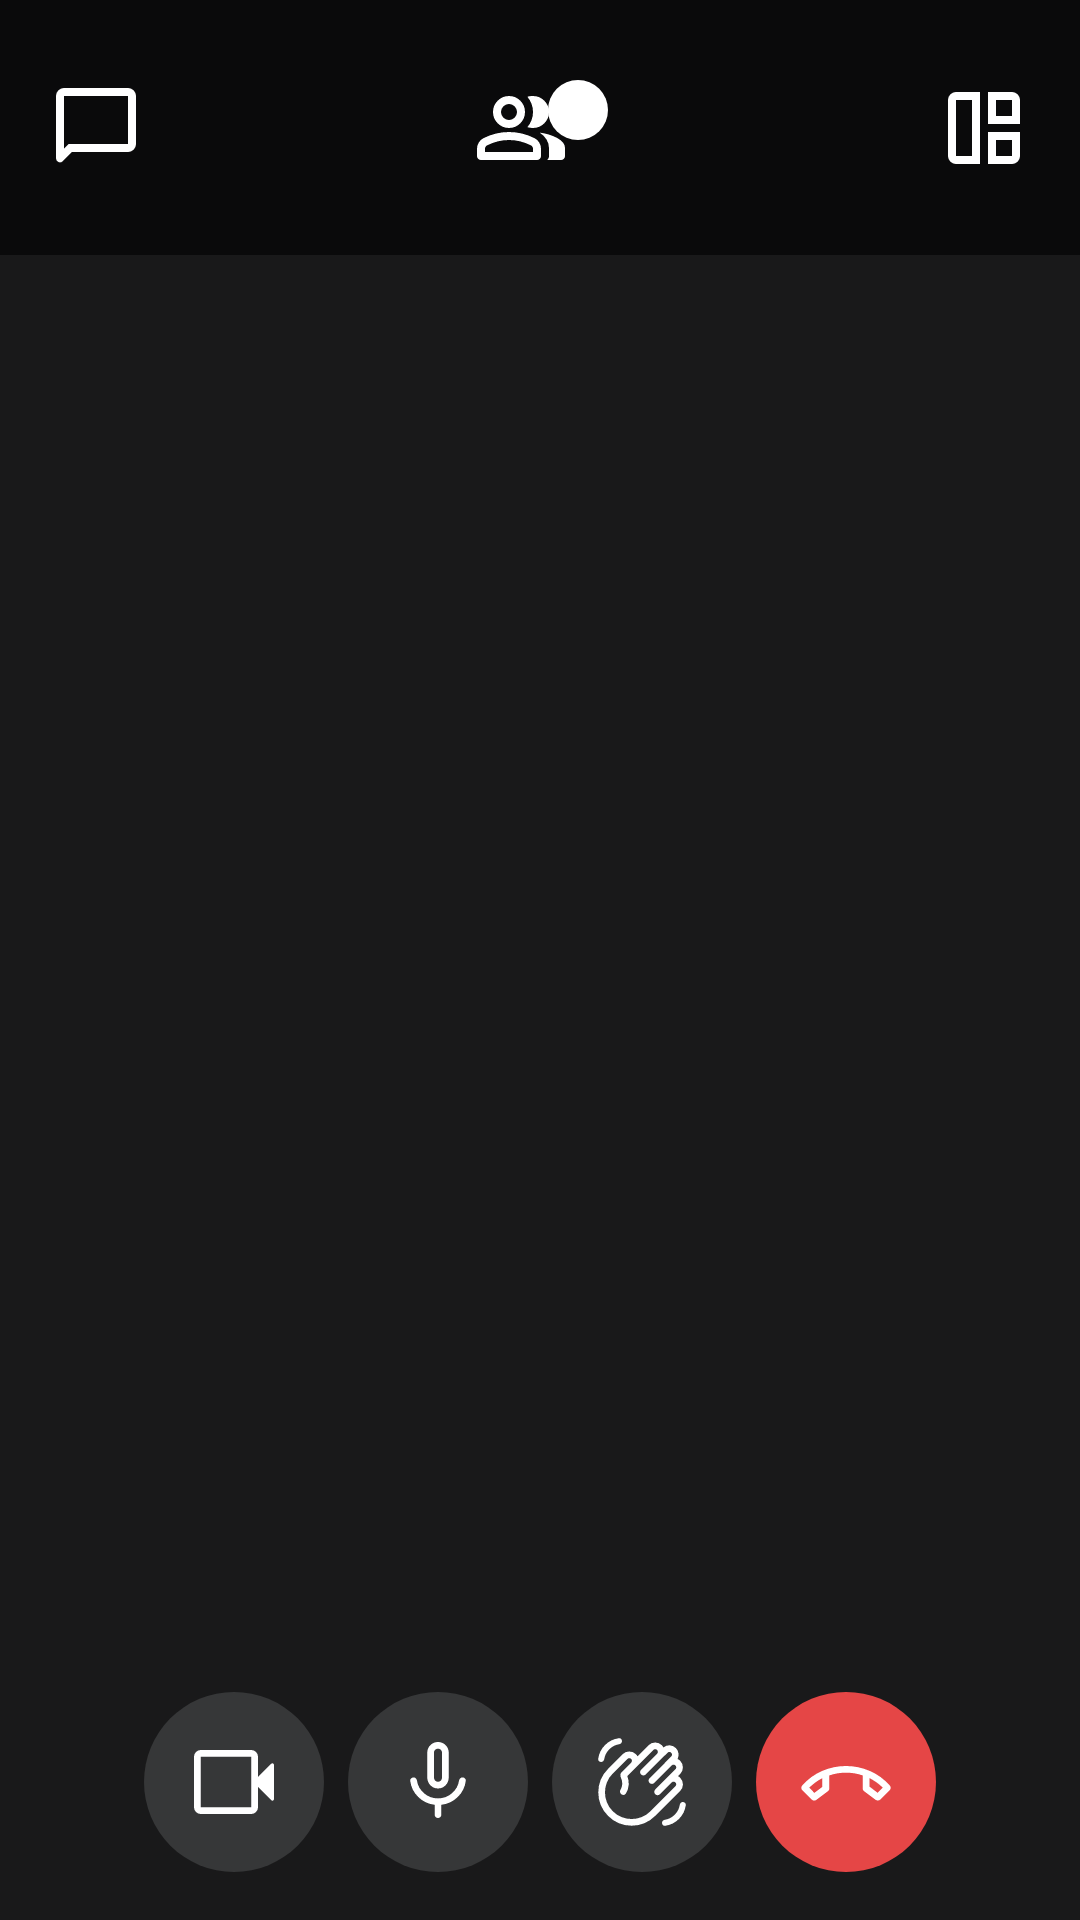

Layout XML and referenced resources for this Android screen:
<!-- AndroidManifest.xml: application theme Theme.VkCase -->
<!-- res/layout/activity_main.xml -->
<?xml version="1.0" encoding="utf-8"?>
<androidx.constraintlayout.widget.ConstraintLayout xmlns:android="http://schemas.android.com/apk/res/android"
    xmlns:app="http://schemas.android.com/apk/res-auto"
    xmlns:tools="http://schemas.android.com/tools"
    android:layout_width="match_parent"
    android:layout_height="match_parent"
    android:background="@color/darkGray"
    tools:context=".MainActivity">

    <androidx.appcompat.widget.Toolbar
        android:id="@+id/topToolBar"
        android:layout_width="match_parent"
        android:layout_height="85dp"
        android:background="@color/customBlack"
        app:layout_constraintBottom_toTopOf="@id/recyclerView"
        app:layout_constraintEnd_toEndOf="parent"
        app:layout_constraintStart_toStartOf="parent"
        app:layout_constraintTop_toTopOf="parent">

        <androidx.constraintlayout.widget.ConstraintLayout
            android:layout_width="match_parent"
            android:layout_height="match_parent"
            android:layout_marginHorizontal="16dp">

            <ImageButton
                android:id="@+id/chat_ib"
                android:layout_width="wrap_content"
                android:layout_height="wrap_content"
                android:background="@null"
                android:src="@drawable/chat_bubble"
                app:layout_constraintBottom_toBottomOf="parent"
                app:layout_constraintRight_toLeftOf="@id/group_Fl"
                app:layout_constraintStart_toStartOf="parent"
                app:layout_constraintTop_toTopOf="parent" />

            <FrameLayout
                android:id="@+id/group_Fl"
                android:layout_width="wrap_content"
                android:layout_height="wrap_content"
                app:layout_constraintBottom_toBottomOf="parent"
                app:layout_constraintLeft_toRightOf="@id/chat_ib"
                app:layout_constraintRight_toLeftOf="@id/sort_Ib"
                app:layout_constraintTop_toTopOf="parent">

                <TextView
                    android:id="@+id/groupCountTv"
                    android:layout_width="wrap_content"
                    android:layout_height="wrap_content"
                    android:layout_gravity="end|top"
                    android:layout_marginStart="25dp"
                    android:background="@drawable/circular_background_white_for_textview"
                    android:paddingHorizontal="7dp"
                    android:textStyle="bold"
                    tools:text="2" />

                <ImageButton
                    android:id="@+id/group_Ib"
                    android:layout_width="wrap_content"
                    android:layout_height="wrap_content"
                    android:layout_gravity="fill"
                    android:background="@null"
                    android:src="@drawable/group" />

            </FrameLayout>


            <ImageButton
                android:id="@+id/sort_Ib"
                android:layout_width="wrap_content"
                android:layout_height="wrap_content"
                android:background="@null"
                android:src="@drawable/auto_awesome_mosaic"
                app:layout_constraintBottom_toBottomOf="parent"
                app:layout_constraintRight_toRightOf="parent"
                app:layout_constraintTop_toTopOf="parent" />


        </androidx.constraintlayout.widget.ConstraintLayout>
    </androidx.appcompat.widget.Toolbar>

    <androidx.recyclerview.widget.RecyclerView
        android:id="@+id/recyclerView"
        android:layout_width="match_parent"
        android:layout_height="wrap_content"
        app:layout_constraintEnd_toEndOf="parent"
        app:layout_constraintStart_toStartOf="parent"
        app:layout_constraintTop_toBottomOf="@id/topToolBar" />

    <androidx.appcompat.widget.Toolbar
        android:layout_width="match_parent"
        android:layout_height="wrap_content"
        android:background="@null"
        app:layout_constraintBottom_toBottomOf="parent"
        app:layout_constraintEnd_toEndOf="parent"
        app:layout_constraintStart_toStartOf="parent">

        <androidx.constraintlayout.widget.ConstraintLayout
            android:layout_width="match_parent"
            android:layout_height="match_parent"
            android:layout_marginHorizontal="48dp"
            android:layout_marginBottom="16dp">

            <ImageButton
                android:id="@+id/camera_ib"
                android:layout_width="wrap_content"
                android:layout_height="wrap_content"
                android:background="@drawable/circular_background"
                android:src="@drawable/videocam"
                app:layout_constraintBottom_toBottomOf="parent"
                app:layout_constraintRight_toLeftOf="@id/mic_Ib"
                app:layout_constraintStart_toStartOf="parent"
                app:layout_constraintTop_toTopOf="parent" />

            <ImageButton
                android:id="@+id/mic_Ib"
                android:layout_width="wrap_content"
                android:layout_height="wrap_content"
                android:background="@drawable/circular_background"
                android:src="@drawable/mic"
                app:layout_constraintBottom_toBottomOf="parent"
                app:layout_constraintLeft_toRightOf="@id/camera_ib"
                app:layout_constraintRight_toLeftOf="@id/hand_Ib"
                app:layout_constraintTop_toTopOf="parent" />


            <ImageButton
                android:id="@+id/hand_Ib"
                android:layout_width="wrap_content"
                android:layout_height="wrap_content"
                android:background="@drawable/circular_background"
                android:src="@drawable/waving_hand"
                app:layout_constraintBottom_toBottomOf="parent"
                app:layout_constraintLeft_toRightOf="@id/mic_Ib"
                app:layout_constraintRight_toLeftOf="@id/cancel_ib"
                app:layout_constraintTop_toTopOf="parent" />

            <ImageButton
                android:id="@+id/cancel_ib"
                android:layout_width="wrap_content"
                android:layout_height="wrap_content"
                android:background="@drawable/circular_bg_red"
                android:src="@drawable/call_end"
                app:layout_constraintBottom_toBottomOf="parent"
                app:layout_constraintRight_toRightOf="parent"
                app:layout_constraintTop_toTopOf="parent" />


        </androidx.constraintlayout.widget.ConstraintLayout>


    </androidx.appcompat.widget.Toolbar>

    <androidx.fragment.app.FragmentContainerView
        android:id="@+id/container"
        android:layout_width="match_parent"
        android:layout_height="match_parent">


    </androidx.fragment.app.FragmentContainerView>

</androidx.constraintlayout.widget.ConstraintLayout>
<!-- resources referenced by this layout -->
<resources>
  <color name="customBlack">#0A0A0B</color>
  <color name="darkGray">#19191A</color>
  <!-- drawable auto_awesome_mosaic (drawable) -->
  <vector xmlns:android="http://schemas.android.com/apk/res/android"
      android:width="32dp"
      android:height="32dp"
      android:viewportWidth="960"
      android:viewportHeight="960">
      <path
          android:fillColor="@color/white"
          android:pathData="M440,840L200,840q-33,0 -56.5,-23.5T120,760L120,200q0,-33 23.5,-56.5T200,120h240v720ZM360,760L360,200L200,200v560h160ZM520,440L520,120h240q33,0 56.5,23.5T840,200v240L520,440ZM600,360h160L760,200L600,200v160ZM520,840L520,520h320v240q0,33 -23.5,56.5T760,840L520,840ZM600,760h160L760,600L600,600v160ZM360,480ZM600,360ZM600,600Z" />
  </vector>
  <!-- drawable chat_bubble (drawable) -->
  <vector xmlns:android="http://schemas.android.com/apk/res/android"
      android:width="32dp"
      android:height="32dp"
      android:viewportWidth="960"
      android:viewportHeight="960">
      <path
          android:fillColor="@color/white"
          android:pathData="M80,783L80,160q0,-33 23.5,-56.5T160,80h640q33,0 56.5,23.5T880,160v480q0,33 -23.5,56.5T800,720L240,720l-92,92q-19,19 -43.5,8.5T80,783ZM160,687 L207,640h593L800,160L160,160v527ZM160,160v527,-527Z" />
  </vector>
  <!-- drawable circular_background (drawable) -->
  <?xml version="1.0" encoding="utf-8"?>
  <shape xmlns:android="http://schemas.android.com/apk/res/android">
      <solid android:color="@color/lightGray" />
      <corners android:radius="500dp" />
      <size
          android:width="60dp"
          android:height="60dp" />
  </shape>
  <!-- drawable circular_background_white_for_textview (drawable) -->
  <?xml version="1.0" encoding="utf-8"?>
  <shape xmlns:android="http://schemas.android.com/apk/res/android">
      <solid android:color="@color/white" />
      <corners android:radius="500dp" />
      <size
          android:width="20dp"
          android:height="20dp" />
  </shape>
  <!-- drawable circular_bg_red (drawable) -->
  <?xml version="1.0" encoding="utf-8"?>
  <shape xmlns:android="http://schemas.android.com/apk/res/android">
      <solid android:color="@color/red" />
      <corners android:radius="500dp" />
      <size
          android:width="60dp"
          android:height="60dp" />
  </shape>
  <!-- drawable videocam (drawable) -->
  <vector xmlns:android="http://schemas.android.com/apk/res/android"
      android:width="32dp"
      android:height="32dp"
      android:viewportWidth="960"
      android:viewportHeight="960">
      <path
          android:fillColor="@color/white"
          android:pathData="M146.67,800q-27,0 -46.83,-19.83T80,733.33L80,226.67q0,-27 19.83,-46.83T146.67,160h506.67q27,0 46.83,19.83T720,226.67L720,430l131.33,-131.33q8,-8 18.33,-3.97Q880,298.72 880,310v340q0,11.28 -10.33,15.31 -10.33,4.03 -18.33,-3.97L720,530v203.33q0,27 -19.83,46.83T653.33,800L146.67,800ZM146.67,733.33h506.67L653.33,226.67L146.67,226.67v506.67ZM146.67,733.33L146.67,226.67v506.67Z" />
  </vector>
  <style name="Theme.VkCase" parent="Theme.MaterialComponents.DayNight.NoActionBar">
          
          <item name="colorPrimary">@color/black</item>
          <item name="colorPrimaryVariant">@color/black</item>
          <item name="colorOnPrimary">@color/white</item>
          
          <item name="colorSecondary">@color/teal_200</item>
          <item name="colorSecondaryVariant">@color/teal_700</item>
          <item name="colorOnSecondary">@color/black</item>
          
          <item name="android:statusBarColor">?attr/colorPrimaryVariant</item>
          
      </style>
  <color name="white">#FFFFFFFF</color>
  <color name="lightGray">#363738</color>
  <color name="red">#E54646</color>
  <color name="black">#000000</color>
  <color name="teal_200">#FF03DAC5</color>
  <color name="teal_700">#FF018786</color>
</resources>
